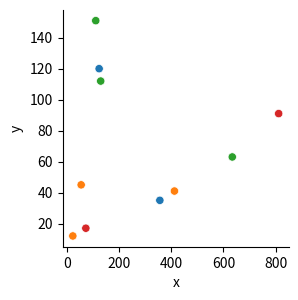

Here is the Python script that generated this plot:
import seaborn as sns
import matplotlib.pyplot as plt
import pandas as pd

# Sample data
df = pd.DataFrame({
    'id': ['1', '2', '1', '2', '2', '6', '7', '7', '6', '6'],
    'x': [123, 22, 356, 412, 54, 634, 72, 812, 129, 110],
    'y': [120, 12, 35, 41, 45, 63, 17, 91, 112, 151]
})

# Create pairplot
g = sns.pairplot(df, x_vars='x', y_vars='y', hue='id', height=3)

# Remove legend
g._legend.remove()
plt.show()
